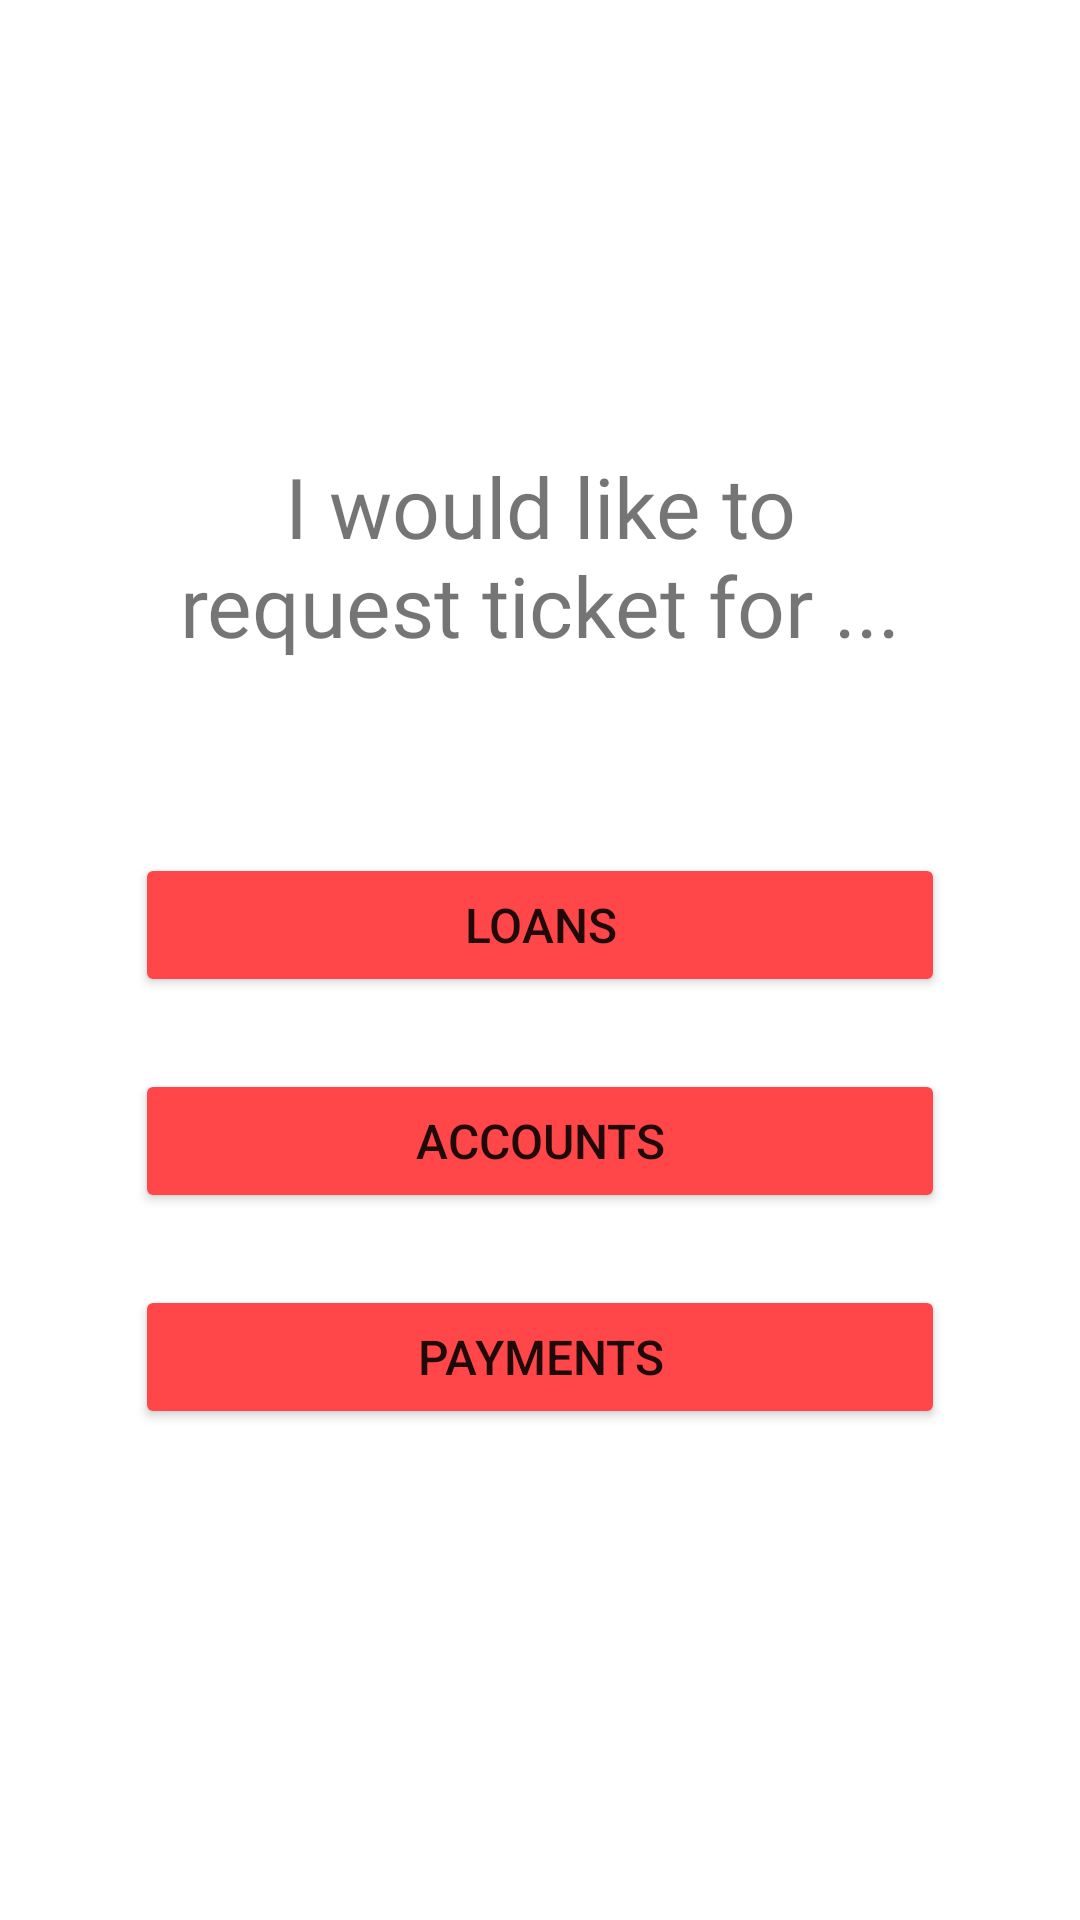

Here is an Android app screen rendered from its layout file. Give the layout XML and the strings, colors and styles it references.
<!-- AndroidManifest.xml: application theme Theme.QueueManagementSystem -->
<!-- res/layout/fragment_customer_home.xml -->
<?xml version="1.0" encoding="utf-8"?>
<androidx.constraintlayout.widget.ConstraintLayout xmlns:android="http://schemas.android.com/apk/res/android"
    xmlns:app="http://schemas.android.com/apk/res-auto"
    xmlns:tools="http://schemas.android.com/tools"
    android:id="@+id/customer_ticket"
    android:layout_width="match_parent"
    android:layout_height="match_parent"
    tools:context=".CustomerHome">

    <FrameLayout
        android:id="@+id/el1"
        android:layout_width="wrap_content"
        android:layout_height="wrap_content"
        android:layout_marginTop="150dp"
        app:layout_constraintBottom_toBottomOf="parent"
        app:layout_constraintEnd_toEndOf="parent"
        app:layout_constraintStart_toStartOf="parent"
        app:layout_constraintTop_toTopOf="parent"
        app:layout_constraintVertical_bias="0.0"
        tools:context=".CustomerHome">

        <TextView
            android:layout_width="270dp"
            android:layout_height="match_parent"
            android:fontFamily="@font/kollektif"
            android:gravity="center"
            android:text="@string/cust_home_text_1"
            android:textSize="28sp" />

    </FrameLayout>

    <FrameLayout
        android:id="@+id/el2"
        android:layout_width="wrap_content"
        android:layout_height="wrap_content"
        android:layout_marginTop="64dp"
        app:layout_constraintBottom_toBottomOf="parent"
        app:layout_constraintEnd_toEndOf="parent"
        app:layout_constraintStart_toStartOf="parent"
        app:layout_constraintTop_toBottomOf="@+id/el1"
        app:layout_constraintVertical_bias="0.0"
        tools:context=".CustomerHome">

        <Button
            android:id="@+id/btn_loan_payment"
            android:layout_width="270dp"
            android:layout_height="match_parent"
            android:text="@string/loans"
            app:backgroundTint="@color/salmon_500"
            android:paddingTop="10dp"
            android:paddingBottom="10dp"
            android:textSize="16sp"
        />

    </FrameLayout>

    <FrameLayout
        android:id="@+id/el3"
        android:layout_width="wrap_content"
        android:layout_height="wrap_content"
        android:layout_marginTop="24dp"
        app:layout_constraintBottom_toBottomOf="parent"
        app:layout_constraintEnd_toEndOf="parent"
        app:layout_constraintStart_toStartOf="parent"
        app:layout_constraintTop_toBottomOf="@+id/el2"
        app:layout_constraintVertical_bias="0.0"
        tools:context=".CustomerHome">

        <Button
            android:id="@+id/btn_accounts"
            android:layout_width="270dp"
            android:layout_height="match_parent"
            android:text="@string/accounts"
            app:backgroundTint="@color/salmon_500"
            android:paddingTop="10dp"
            android:paddingBottom="10dp"
            android:textSize="16sp"
        />

    </FrameLayout>

    <FrameLayout
        android:id="@+id/el4"
        android:layout_width="wrap_content"
        android:layout_height="wrap_content"
        android:layout_marginTop="24dp"
        app:layout_constraintBottom_toBottomOf="parent"
        app:layout_constraintEnd_toEndOf="parent"
        app:layout_constraintStart_toStartOf="parent"
        app:layout_constraintTop_toBottomOf="@+id/el3"
        app:layout_constraintVertical_bias="0.0"
        tools:context=".CustomerHome">

        <Button
            android:id="@+id/btn_payments"
            android:layout_width="270dp"
            android:layout_height="match_parent"
            android:text="@string/payments"
            app:backgroundTint="@color/salmon_500"
            android:paddingTop="10dp"
            android:paddingBottom="10dp"
            android:textSize="16sp"
        />

    </FrameLayout>

</androidx.constraintlayout.widget.ConstraintLayout>
<!-- resources referenced by this layout -->
<resources>
  <color name="salmon_500">#FF474A</color>
  <string name="accounts">Accounts</string>
  <string name="cust_home_text_1">I would like to request ticket for ...</string>
  <string name="loans">Loans</string>
  <string name="payments">Payments</string>
  <style name="Theme.QueueManagementSystem" parent="Theme.MaterialComponents.Light">
          
          <item name="colorPrimary">@color/magenta</item>
          <item name="colorPrimaryVariant">@color/magenta3</item>
          <item name="colorOnPrimary">@color/white</item>
  
          <item name="colorOnSecondary">@color/white</item>
          
          <item name="android:statusBarColor" tools:targetApi="l">@color/magenta3</item>
          
      </style>
  <color name="magenta">#B03068</color>
  <color name="magenta3">#cd4c82</color>
  <color name="white">#FFFFFFFF</color>
</resources>
